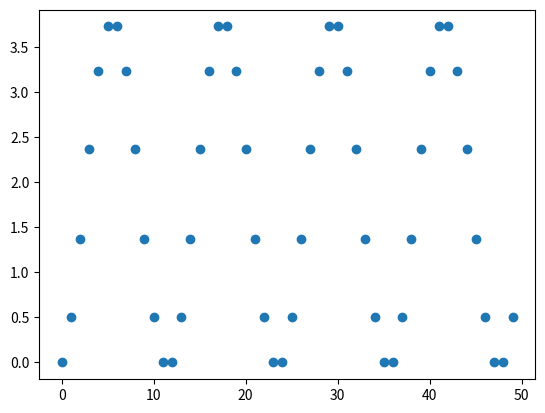

Recreate this plot in Python.
import matplotlib.pyplot as plt
import math

sum = 0
data = []
for i in range(50):
    sum += math.sin(math.pi * i / 6)
    data.append(sum)

fig, ax = plt.subplots()
ax.plot(list(range(50)), data, 'o')
plt.show()
